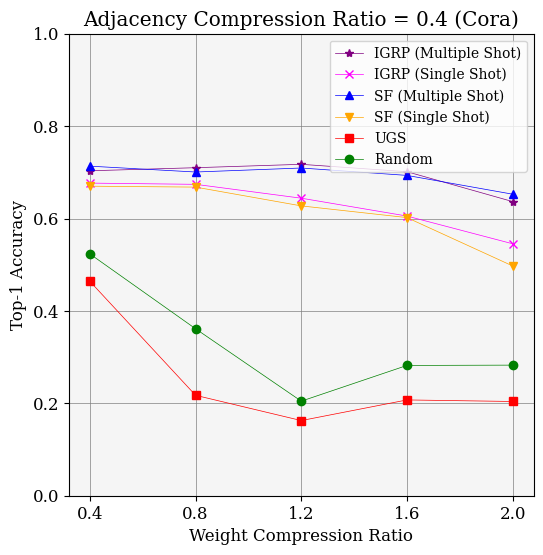
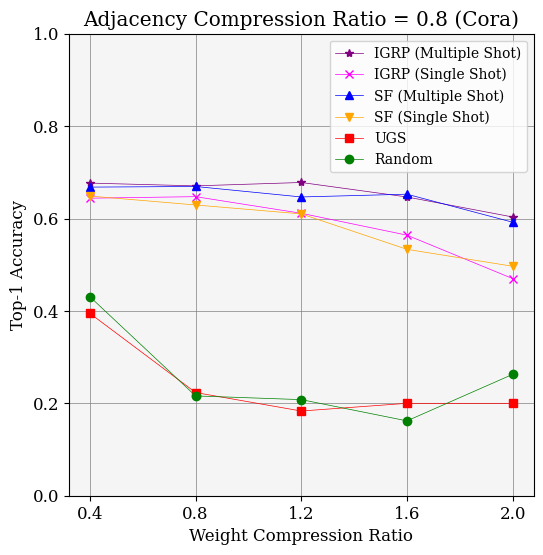
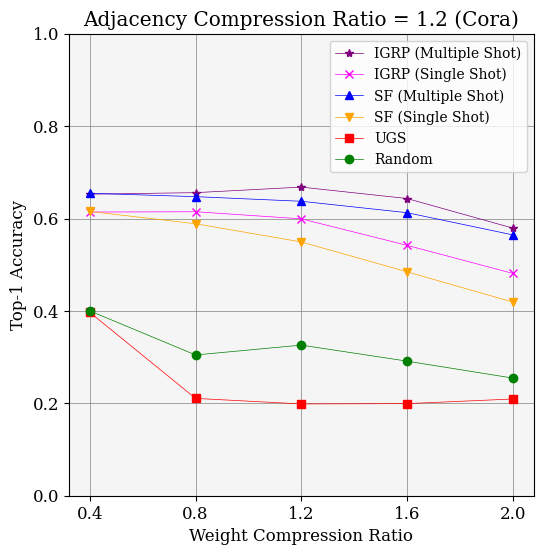
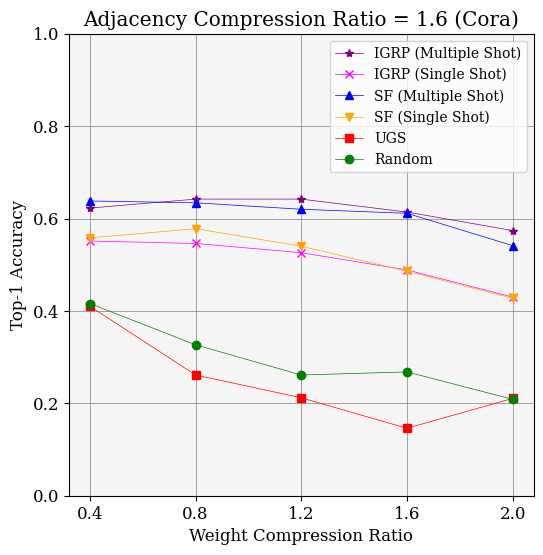
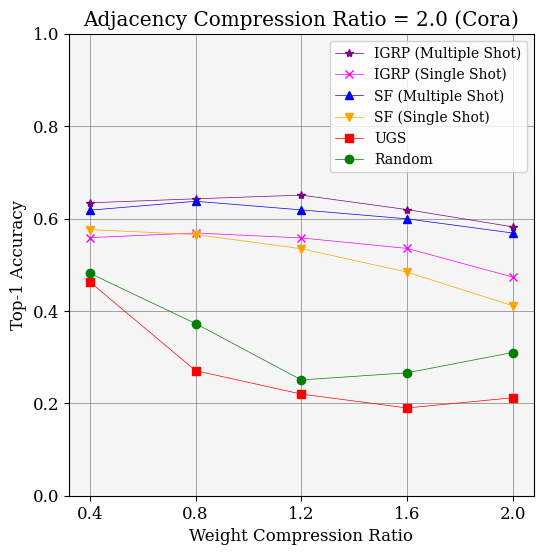

Write Python code to recreate these figures, in order.
from matplotlib import pyplot as plt
import numpy as np
def calculate(array_list):
    min_list = []
    max_list = []
    avg_list = []
    # 1000
    for i in range(len(array_list[0])):

        # 5
        list = []
        for j in range(len(array_list)):
            list.append(array_list[j][i])

        minimum = min(list)
        maximum = max(list)
        average = sum(list) / len(list)

        min_list.append(minimum)
        max_list.append(maximum)
        avg_list.append(average)
    return avg_list, min_list, max_list

ratios = [0.4, 0.8, 1.2, 1.6, 2.0]
top_k_singleshot = {'number_of_runs': 3, 'adj_compressions': [0.4, 0.8, 1.2, 1.6, 2.0], 'weight_compressions': [0.4, 0.8, 1.2, 1.6, 2.0], 'run_0': {'top_k_gradient_score': [[[0.662, 0.658, 0.636, 0.59, 0.518], [0.63, 0.622, 0.588, 0.522, 0.442], [0.628, 0.588, 0.57, 0.52, 0.478], [0.532, 0.498, 0.48, 0.414, 0.366], [0.53, 0.554, 0.538, 0.502, 0.398]]]}, 'run_1': {'top_k_gradient_score': [[[0.67, 0.658, 0.62, 0.582, 0.512], [0.634, 0.64, 0.59, 0.556, 0.396], [0.592, 0.622, 0.606, 0.518, 0.442], [0.534, 0.548, 0.512, 0.496, 0.426], [0.568, 0.57, 0.566, 0.554, 0.496]]]}, 'run_2': {'top_k_gradient_score': [[[0.698, 0.706, 0.676, 0.644, 0.606], [0.668, 0.68, 0.656, 0.614, 0.572], [0.622, 0.634, 0.622, 0.588, 0.524], [0.588, 0.592, 0.586, 0.556, 0.498], [0.578, 0.582, 0.57, 0.55, 0.526]]]}}
top_k_multishot = {'number_of_runs': 3, 'run_0': {'top_k_gradient_score': [{'level_1': [0.686, 0.6920000000000001, 0.6900000000000001, 0.676, 0.62, 0.674, 0.674, 0.666, 0.654, 0.5720000000000001, 0.62, 0.626, 0.656, 0.616, 0.582, 0.612, 0.628, 0.608, 0.584, 0.55, 0.634, 0.638, 0.638, 0.602, 0.5700000000000001], 'level_2': [0.706, 0.712, 0.7000000000000001, 0.6920000000000001, 0.62, 0.676, 0.664, 0.676, 0.65, 0.622, 0.634, 0.644, 0.656, 0.628, 0.5760000000000001, 0.63, 0.618, 0.632, 0.602, 0.558, 0.642, 0.63, 0.658, 0.598, 0.5760000000000001], 'level_3': [0.71, 0.706, 0.71, 0.6940000000000001, 0.624, 0.678, 0.666, 0.674, 0.652, 0.598, 0.64, 0.638, 0.666, 0.644, 0.594, 0.612, 0.632, 0.632, 0.592, 0.5640000000000001, 0.64, 0.63, 0.652, 0.614, 0.5660000000000001]}]}, 'run_1': {'top_k_gradient_score': [{'level_1': [0.704, 0.6980000000000001, 0.6880000000000001, 0.6940000000000001, 0.628, 0.672, 0.7000000000000001, 0.68, 0.632, 0.584, 0.656, 0.68, 0.662, 0.618, 0.56, 0.656, 0.658, 0.656, 0.604, 0.5700000000000001, 0.656, 0.648, 0.648, 0.616, 0.5720000000000001], 'level_2': [0.704, 0.71, 0.6900000000000001, 0.7000000000000001, 0.634, 0.666, 0.668, 0.666, 0.642, 0.58, 0.676, 0.664, 0.67, 0.618, 0.596, 0.648, 0.654, 0.636, 0.614, 0.5760000000000001, 0.644, 0.636, 0.64, 0.6, 0.5680000000000001], 'level_3': [0.6980000000000001, 0.706, 0.714, 0.72, 0.644, 0.674, 0.66, 0.666, 0.636, 0.596, 0.664, 0.666, 0.664, 0.644, 0.592, 0.638, 0.648, 0.64, 0.62, 0.588, 0.626, 0.644, 0.644, 0.618, 0.592]}]}, 'run_2': {'top_k_gradient_score': [{'level_1': [0.7020000000000001, 0.706, 0.722, 0.676, 0.616, 0.6880000000000001, 0.678, 0.684, 0.63, 0.5740000000000001, 0.66, 0.656, 0.666, 0.62, 0.538, 0.64, 0.642, 0.632, 0.608, 0.52, 0.634, 0.636, 0.654, 0.602, 0.5740000000000001], 'level_2': [0.712, 0.708, 0.718, 0.686, 0.628, 0.666, 0.682, 0.6980000000000001, 0.65, 0.578, 0.668, 0.666, 0.684, 0.642, 0.554, 0.632, 0.64, 0.652, 0.62, 0.56, 0.626, 0.638, 0.646, 0.606, 0.56], 'level_3': [0.7020000000000001, 0.718, 0.728, 0.6900000000000001, 0.642, 0.678, 0.686, 0.6940000000000001, 0.652, 0.616, 0.654, 0.664, 0.674, 0.642, 0.552, 0.618, 0.646, 0.654, 0.63, 0.5700000000000001, 0.636, 0.654, 0.656, 0.626, 0.588]}]}}
synflow_singleshot = {'number_of_runs': 3, 'adj_compressions': [0.4, 0.8, 1.2, 1.6, 2.0], 'weight_compressions': [0.4, 0.8, 1.2, 1.6, 2.0], 'run_0': {'synflow': [[[0.668, 0.658, 0.594, 0.586, 0.458], [0.616, 0.6, 0.568, 0.504, 0.48], [0.572, 0.562, 0.51, 0.486, 0.464], [0.578, 0.576, 0.56, 0.49, 0.466], [0.606, 0.596, 0.562, 0.514, 0.47]]]}, 'run_1': {'synflow': [[[0.66, 0.654, 0.644, 0.602, 0.52], [0.674, 0.656, 0.656, 0.592, 0.544], [0.646, 0.596, 0.578, 0.488, 0.438], [0.502, 0.564, 0.508, 0.422, 0.322], [0.532, 0.498, 0.446, 0.4, 0.278]]]}, 'run_2': {'synflow': [[[0.682, 0.692, 0.644, 0.618, 0.514], [0.656, 0.632, 0.606, 0.504, 0.466], [0.628, 0.608, 0.56, 0.48, 0.356], [0.594, 0.594, 0.552, 0.546, 0.494], [0.59, 0.602, 0.596, 0.538, 0.486]]]}}
synflow_multishot = {'number_of_runs': 3, 'run_0': {'synflow': [{'level_1': [0.7020000000000001, 0.68, 0.716, 0.6880000000000001, 0.542, 0.6900000000000001, 0.66, 0.678, 0.656, 0.488, 0.658, 0.66, 0.648, 0.61, 0.44, 0.654, 0.676, 0.62, 0.602, 0.462, 0.65, 0.65, 0.664, 0.544, 0.578], 'level_2': [0.6920000000000001, 0.704, 0.714, 0.668, 0.596, 0.6880000000000001, 0.666, 0.672, 0.642, 0.5660000000000001, 0.652, 0.654, 0.638, 0.648, 0.512, 0.638, 0.654, 0.638, 0.556, 0.554, 0.634, 0.618, 0.65, 0.534, 0.562], 'level_3': [0.718, 0.7000000000000001, 0.72, 0.714, 0.63, 0.664, 0.674, 0.646, 0.658, 0.614, 0.656, 0.64, 0.638, 0.626, 0.552, 0.632, 0.626, 0.612, 0.606, 0.53, 0.612, 0.636, 0.618, 0.614, 0.616]}]}, 'run_1': {'synflow': [{'level_1': [0.6960000000000001, 0.68, 0.704, 0.662, 0.586, 0.682, 0.678, 0.662, 0.626, 0.48, 0.666, 0.666, 0.644, 0.544, 0.482, 0.63, 0.648, 0.614, 0.532, 0.506, 0.67, 0.61, 0.632, 0.554, 0.448], 'level_2': [0.716, 0.71, 0.682, 0.668, 0.544, 0.67, 0.678, 0.672, 0.66, 0.584, 0.656, 0.664, 0.616, 0.596, 0.528, 0.65, 0.632, 0.634, 0.596, 0.492, 0.644, 0.638, 0.626, 0.612, 0.53], 'level_3': [0.708, 0.708, 0.7020000000000001, 0.686, 0.666, 0.67, 0.682, 0.642, 0.67, 0.584, 0.656, 0.672, 0.648, 0.592, 0.554, 0.638, 0.642, 0.636, 0.632, 0.542, 0.624, 0.638, 0.618, 0.594, 0.536]}]}, 'run_2': {'synflow': [{'level_1': [0.706, 0.71, 0.6980000000000001, 0.604, 0.586, 0.6960000000000001, 0.6900000000000001, 0.6940000000000001, 0.62, 0.518, 0.664, 0.65, 0.66, 0.618, 0.454, 0.648, 0.646, 0.634, 0.502, 0.424, 0.65, 0.644, 0.642, 0.61, 0.488], 'level_2': [0.712, 0.72, 0.6940000000000001, 0.662, 0.656, 0.6880000000000001, 0.668, 0.646, 0.64, 0.582, 0.66, 0.664, 0.62, 0.594, 0.56, 0.642, 0.648, 0.626, 0.588, 0.552, 0.638, 0.628, 0.626, 0.598, 0.56], 'level_3': [0.714, 0.6940000000000001, 0.706, 0.68, 0.662, 0.67, 0.652, 0.652, 0.63, 0.578, 0.652, 0.63, 0.626, 0.62, 0.588, 0.644, 0.634, 0.612, 0.596, 0.552, 0.618, 0.638, 0.62, 0.59, 0.554]}]}}
UGS = {'number_of_runs': 3, 'adj_compressions': [0.4, 0.8, 1.2, 1.6, 2.0], 'weight_compressions': [0.4, 0.8, 1.2, 1.6, 2.0], 'run_0': {'ugs': [[[0.482, 0.192, 0.164, 0.162, 0.156], [0.406, 0.17, 0.158, 0.158, 0.156], [0.378, 0.17, 0.158, 0.156, 0.156], [0.396, 0.168, 0.166, 0.158, 0.16], [0.456, 0.198, 0.174, 0.286, 0.158]]]}, 'run_1': {'ugs': [[[0.52, 0.254, 0.18, 0.316, 0.316], [0.428, 0.274, 0.264, 0.316, 0.316], [0.408, 0.292, 0.304, 0.316, 0.316], [0.428, 0.324, 0.304, 0.122, 0.316], [0.466, 0.32, 0.314, 0.122, 0.316]]]}, 'run_2': {'ugs': [[[0.39, 0.206, 0.144, 0.144, 0.14], [0.35, 0.226, 0.128, 0.126, 0.128], [0.404, 0.17, 0.134, 0.126, 0.156], [0.406, 0.292, 0.166, 0.158, 0.156], [0.466, 0.294, 0.172, 0.162, 0.162]]]}}
random = {'number_of_runs': 3, 'adj_compressions': [0.4, 0.8, 1.2, 1.6, 2.0], 'weight_compressions': [0.4, 0.8, 1.2, 1.6, 2.0], 'run_0': {'random': [[[0.54, 0.366, 0.202, 0.29, 0.316], [0.488, 0.216, 0.274, 0.162, 0.316], [0.434, 0.318, 0.34, 0.292, 0.316], [0.422, 0.342, 0.358, 0.316, 0.162], [0.49, 0.368, 0.334, 0.31, 0.316]]]}, 'run_1': {'random': [[[0.574, 0.402, 0.166, 0.276, 0.216], [0.432, 0.172, 0.162, 0.168, 0.162], [0.396, 0.286, 0.316, 0.298, 0.162], [0.372, 0.304, 0.184, 0.162, 0.162], [0.528, 0.372, 0.228, 0.172, 0.298]]]}, 'run_2': {'random': [[[0.456, 0.316, 0.246, 0.28, 0.316], [0.372, 0.26, 0.188, 0.156, 0.31], [0.37, 0.31, 0.322, 0.284, 0.286], [0.454, 0.334, 0.242, 0.326, 0.302], [0.426, 0.378, 0.19, 0.316, 0.316]]]}}

Adj_ratios = [0.4, 0.8, 1.2, 1.6, 2.0]
for i in range(len(Adj_ratios)):
  top_k_singleshot_data = []
  top_k_multishot_data = []
  synflow_singleshot_data = []
  synflow_multishot_data = []
  ugs_data = []
  random_data = []
  
  for run in range(3):
    top_k_singleshot_data.append(top_k_singleshot['run_' + str(run)]['top_k_gradient_score'][0][i])
    top_k_multishot_data.append(top_k_multishot['run_' + str(run)]['top_k_gradient_score'][0]['level_3'][5*i:5*(i+1)])
    synflow_singleshot_data.append(synflow_singleshot['run_' + str(run)]['synflow'][0][i])
    synflow_multishot_data.append(synflow_multishot['run_' + str(run)]['synflow'][0]['level_3'][5*i:5*(i+1)])
    ugs_data.append(UGS['run_' + str(run)]['ugs'][0][i])
    random_data.append(random['run_' + str(run)]['random'][0][i])
  

  top_k_singleshot_mean, top_k_singleshot_min, top_k_singleshot_max = calculate(top_k_singleshot_data)
  top_k_multishot_mean, top_k_multishot_min, top_k_multishot_max = calculate(top_k_multishot_data)
  synflow_singleshot_mean, synflow_singleshot_min, synflow_singleshot_max = calculate(synflow_singleshot_data)
  synflow_multishot_mean, synflow_multishot_min, synflow_multishot_max = calculate(synflow_multishot_data)
  ugs_mean, ugs_min, ugs_max = calculate(ugs_data)
  random_mean, random_min, random_max = calculate(random_data)

  plt.rc('font', family='serif', size=12)
  plt.rc('xtick', labelsize='medium')
  plt.rc('ytick', labelsize='medium')

  fig = plt.figure(figsize=(6, 6))

  ax = fig.add_subplot(1, 1, 1)
  ax.plot(ratios, top_k_multishot_mean, color='purple', ls='solid', linewidth = 0.5, marker = "*", label = "IGRP (Multiple Shot)")
  ax.plot(ratios, top_k_singleshot_mean, color='magenta', ls='solid', linewidth = 0.5, marker = "x", label = "IGRP (Single Shot)")
  ax.plot(ratios, synflow_multishot_mean, color='blue', ls='solid', linewidth = 0.5, marker = "^", label = "SF (Multiple Shot)")
  ax.plot(ratios, synflow_singleshot_mean, color='orange', ls='solid', linewidth = 0.5, marker = "v", label = "SF (Single Shot)")
  

  ax.plot(ratios, ugs_mean, color='red', ls='solid', linewidth = 0.5, marker = "s", label = "UGS")
  #ax.fill_between(ratios, ugs_min, ugs_max, facecolor='lightcoral', alpha=0.2)

  ax.plot(ratios, random_mean, color='green', ls='solid', linewidth = 0.5, marker = "o", label = "Random")
  #ax.fill_between(ratios, random_min, random_max, facecolor='lightgreen', alpha=0.2)
  ax.set_facecolor("whitesmoke")
  plt.grid(color = 'gray', linestyle = 'solid', linewidth = 0.5)
  dataset = 'Cora'
  title = 'Adjacency Compression Ratio = '+str(Adj_ratios[i])+' ('+dataset+')'
  ax.set_title(title)
  ax.set_xlabel('Weight Compression Ratio')
  ax.set_ylabel('Top-1 Accuracy')
  ax.set_yticks((0, 0.2, 0.4, 0.6, 0.8, 1))
  ax.set_xticks((0.4, 0.8, 1.2, 1.6, 2))
  plt.legend(loc = 1, prop={'size':10})
  plt.savefig('figure'+'_'+str(Adj_ratios[i])+ '.png')
  plt.show()
